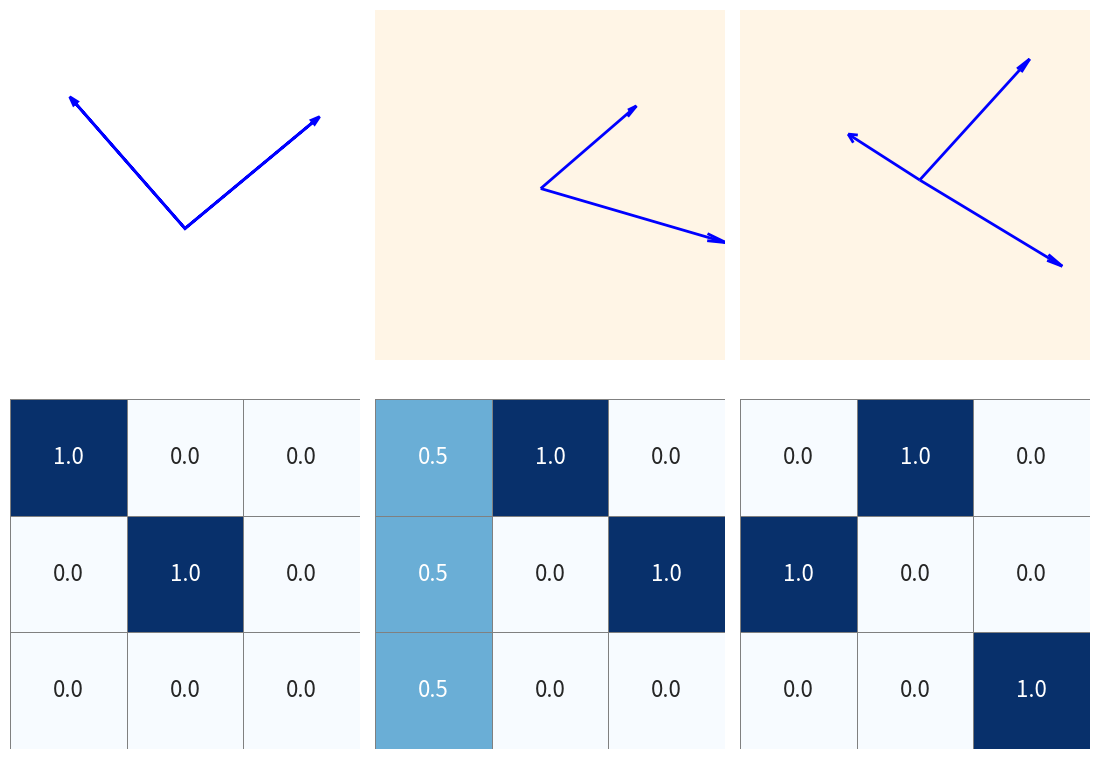

Source code (Python):
import numpy as np
import matplotlib.pyplot as plt
import seaborn as sns

# Define the P and L matrices for plotting
P_2d = np.array([[0.7693, -0.6585],
                 [0.6389,  0.7526]])
P_3d = np.array([[1., 0., 0.],
                 [0., 1., 0.],
                 [0., 0., 1.]])
P_3d_3c = np.array([[0.9624,  0.2672, -0.0355],
                   [-0.2283,  0.7315, -0.6441],
                   [-0.1473,  0.6273,  0.7641]])

L_2d = np.array([[1., 0.],
                 [0., 1.]])
L_3d = np.array([[1., 0.],
                 [0., 1.],
                 [0., 0.]])
L_3d_3c = np.array([[0., 1., 0.],
                    [1., 0., 0.],
                    [0., 0., 1.]])

# Function to create a centered matrix within a 3x3 grid
def center_matrix(matrix, size=3, shift_half_cell=False):
    centered = np.zeros((size, size))
    m_rows, m_cols = matrix.shape
    start_row = (size - m_rows) // 2
    start_col = (size - m_cols) // 2
    if shift_half_cell:
        start_col += 0.5  # Shift half cell horizontally
    # Since indices must be integers, we need to handle the half-cell shift
    if start_col % 1 != 0:
        start_col_int = int(np.floor(start_col))
        centered[start_row:start_row + m_rows, start_col_int:start_col_int + m_cols + 1] = 0.5
        centered[start_row:start_row + m_rows, start_col_int + 1:start_col_int + m_cols + 1] = matrix
    else:
        start_col_int = int(start_col)
        centered[start_row:start_row + m_rows, start_col_int:start_col_int + m_cols] = matrix
    return centered

# Creating the figure for aligned visuals
fig = plt.figure(figsize=(12, 8))

# Adjusted 2D Dataset P matrix vectors
ax1 = fig.add_subplot(2, 3, 1)
ax1.set_facecolor('#fff5e6')  # Light yellow background
for i in range(P_2d.shape[1]):
    ax1.arrow(0, 0, P_2d[0, i], P_2d[1, i], head_width=0.03, head_length=0.05,
              fc='blue', ec='blue', linewidth=2, length_includes_head=True)
ax1.set_xlim(-1, 1)
ax1.set_ylim(-0.5, 1)
ax1.set_aspect('equal')
ax1.axis('off')
# Offset to lower position for alignment with 3D plots
ax1.set_position([0.05, 0.55, 0.27, 0.35])

# 3D (2 classes) P matrix vectors, plotting only the first two vectors
ax2 = fig.add_subplot(2, 3, 2, projection='3d')
ax2.set_facecolor('#fff5e6')  # Light yellow background
for i in range(2):  # Only plotting the first two vectors
    ax2.quiver(0, 0, 0, P_3d[0, i], P_3d[1, i], P_3d[2, i],
               color='blue', arrow_length_ratio=0.1, linewidth=2)
ax2.set_xlim(-0.5, 0.6)
ax2.set_ylim(-0.5, 0.6)
ax2.set_zlim(-0.5, 0.6)
ax2.axis('off')

# 3D (3 classes) P matrix vectors, plotting all vectors
ax3 = fig.add_subplot(2, 3, 3, projection='3d')
ax3.set_facecolor('#fff5e6')  # Light yellow background
for i in range(P_3d_3c.shape[1]):
    ax3.quiver(0, 0, 0, P_3d_3c[0, i], P_3d_3c[1, i], P_3d_3c[2, i],
               color='blue', arrow_length_ratio=0.1, linewidth=2)
ax3.set_xlim(-0.6, 0.6)
ax3.set_ylim(-0.6, 0.6)
ax3.set_zlim(-0.6, 0.6)
ax3.axis('off')

# Prepare L matrices as 3x3 grids, centering the original matrices
L_2d_centered = center_matrix(L_2d)
L_3d_centered = center_matrix(L_3d, shift_half_cell=True)
L_3d_3c_centered = L_3d_3c  # Already 3x3, no need to center

# Plotting L matrices with consistent formatting
# 2D Dataset L matrix heatmap
ax4 = fig.add_subplot(2, 3, 4)
sns.heatmap(L_2d_centered, annot=True, cmap='Blues', fmt=".1f", cbar=False,
            ax=ax4, annot_kws={"size": 16}, linewidths=0.5, linecolor='gray', square=True)
ax4.set_xticks([])
ax4.set_yticks([])

# 3D (2 classes) Dataset L matrix heatmap
ax5 = fig.add_subplot(2, 3, 5)
sns.heatmap(L_3d_centered, annot=True, cmap='Blues', fmt=".1f", cbar=False,
            ax=ax5, annot_kws={"size": 16}, linewidths=0.5, linecolor='gray', square=True)
ax5.set_xticks([])
ax5.set_yticks([])

# 3D (3 classes) Dataset L matrix heatmap
ax6 = fig.add_subplot(2, 3, 6)
sns.heatmap(L_3d_3c_centered, annot=True, cmap='Blues', fmt=".1f", cbar=False,
            ax=ax6, annot_kws={"size": 16}, linewidths=0.5, linecolor='gray', square=True)
ax6.set_xticks([])
ax6.set_yticks([])

# Adjust layout for clarity
plt.tight_layout()
plt.show()

